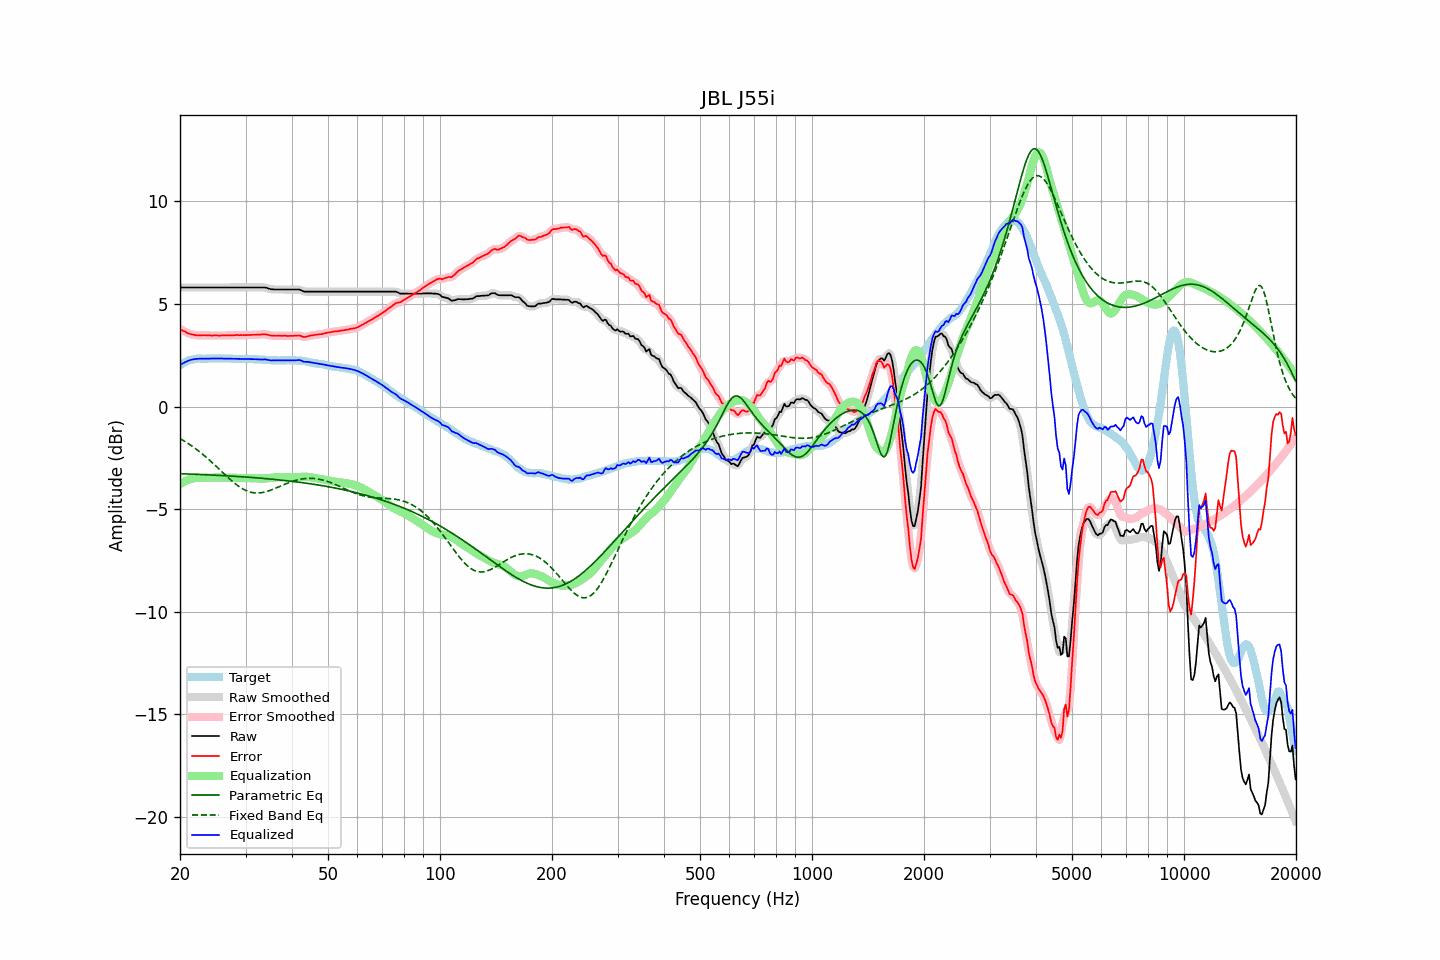

The file beside this chart, header and first rows:
frequency, raw, error, smoothed, error_smoothed, equalization, parametric_eq, fixed_band_eq, equalized_raw, equalized_smoothed, target
20.00, 5.80, 3.79, 5.80, 3.79, -3.78, -3.27, -1.56, 2.02, 2.02, 2.02
20.20, 5.80, 3.74, 5.80, 3.74, -3.73, -3.27, -1.61, 2.07, 2.07, 2.07
20.40, 5.80, 3.68, 5.80, 3.69, -3.69, -3.28, -1.65, 2.11, 2.11, 2.12
20.61, 5.80, 3.66, 5.80, 3.65, -3.65, -3.28, -1.70, 2.15, 2.15, 2.15
20.81, 5.80, 3.60, 5.80, 3.61, -3.61, -3.28, -1.75, 2.19, 2.19, 2.20
21.02, 5.80, 3.57, 5.80, 3.57, -3.58, -3.29, -1.80, 2.23, 2.23, 2.24
21.23, 5.80, 3.55, 5.80, 3.54, -3.55, -3.29, -1.85, 2.25, 2.25, 2.26
21.44, 5.80, 3.52, 5.80, 3.52, -3.52, -3.29, -1.90, 2.28, 2.28, 2.28
21.66, 5.80, 3.51, 5.80, 3.51, -3.50, -3.30, -1.96, 2.30, 2.30, 2.30
21.87, 5.80, 3.49, 5.80, 3.49, -3.49, -3.30, -2.01, 2.31, 2.31, 2.31
22.09, 5.80, 3.47, 5.80, 3.48, -3.48, -3.30, -2.07, 2.32, 2.32, 2.33
22.31, 5.80, 3.47, 5.80, 3.47, -3.47, -3.31, -2.13, 2.33, 2.33, 2.34
22.54, 5.80, 3.47, 5.80, 3.46, -3.47, -3.31, -2.19, 2.33, 2.33, 2.34
22.76, 5.80, 3.47, 5.80, 3.47, -3.47, -3.31, -2.26, 2.33, 2.33, 2.34
22.99, 5.80, 3.48, 5.80, 3.47, -3.47, -3.32, -2.32, 2.33, 2.33, 2.33
23.22, 5.80, 3.48, 5.80, 3.47, -3.47, -3.32, -2.38, 2.33, 2.33, 2.33
23.45, 5.80, 3.47, 5.80, 3.47, -3.47, -3.32, -2.45, 2.33, 2.33, 2.33
23.69, 5.80, 3.47, 5.80, 3.47, -3.47, -3.33, -2.52, 2.33, 2.33, 2.34
23.92, 5.80, 3.47, 5.80, 3.46, -3.47, -3.33, -2.59, 2.33, 2.33, 2.34
24.16, 5.80, 3.46, 5.80, 3.46, -3.47, -3.33, -2.66, 2.34, 2.34, 2.34
24.40, 5.80, 3.46, 5.80, 3.46, -3.46, -3.34, -2.73, 2.34, 2.34, 2.35
24.65, 5.80, 3.46, 5.80, 3.46, -3.46, -3.34, -2.80, 2.34, 2.34, 2.34
24.89, 5.80, 3.47, 5.80, 3.46, -3.46, -3.35, -2.88, 2.34, 2.34, 2.34
25.14, 5.80, 3.46, 5.80, 3.46, -3.46, -3.35, -2.95, 2.34, 2.34, 2.34
25.39, 5.80, 3.46, 5.80, 3.46, -3.46, -3.35, -3.02, 2.34, 2.34, 2.35
25.65, 5.80, 3.46, 5.80, 3.46, -3.46, -3.36, -3.10, 2.34, 2.34, 2.35
25.91, 5.80, 3.46, 5.80, 3.46, -3.46, -3.36, -3.17, 2.34, 2.34, 2.34
26.16, 5.80, 3.47, 5.80, 3.46, -3.46, -3.37, -3.25, 2.34, 2.34, 2.34
26.43, 5.80, 3.47, 5.80, 3.47, -3.46, -3.37, -3.32, 2.34, 2.34, 2.34
26.69, 5.80, 3.47, 5.80, 3.47, -3.46, -3.38, -3.40, 2.34, 2.34, 2.34
26.96, 5.80, 3.47, 5.80, 3.46, -3.47, -3.38, -3.47, 2.33, 2.33, 2.34
27.23, 5.80, 3.47, 5.80, 3.47, -3.47, -3.39, -3.54, 2.33, 2.33, 2.34
27.50, 5.80, 3.47, 5.80, 3.47, -3.47, -3.39, -3.61, 2.33, 2.33, 2.34
27.77, 5.80, 3.48, 5.80, 3.47, -3.47, -3.39, -3.67, 2.33, 2.33, 2.33
28.05, 5.80, 3.48, 5.80, 3.48, -3.48, -3.40, -3.74, 2.33, 2.33, 2.33
28.33, 5.80, 3.49, 5.80, 3.48, -3.48, -3.40, -3.80, 2.32, 2.32, 2.32
28.62, 5.80, 3.49, 5.80, 3.48, -3.48, -3.41, -3.86, 2.32, 2.32, 2.32
28.90, 5.80, 3.48, 5.80, 3.48, -3.48, -3.41, -3.91, 2.32, 2.32, 2.33
29.19, 5.80, 3.49, 5.80, 3.48, -3.48, -3.42, -3.96, 2.32, 2.32, 2.32
29.48, 5.80, 3.48, 5.80, 3.48, -3.48, -3.43, -4.01, 2.32, 2.32, 2.33
29.78, 5.80, 3.48, 5.80, 3.48, -3.48, -3.43, -4.05, 2.32, 2.32, 2.32
30.08, 5.80, 3.48, 5.80, 3.48, -3.48, -3.44, -4.09, 2.32, 2.32, 2.33
30.38, 5.80, 3.48, 5.80, 3.48, -3.48, -3.44, -4.12, 2.32, 2.32, 2.32
30.68, 5.80, 3.49, 5.80, 3.48, -3.49, -3.45, -4.15, 2.32, 2.32, 2.32
30.99, 5.80, 3.49, 5.80, 3.49, -3.49, -3.45, -4.18, 2.31, 2.31, 2.32
31.30, 5.80, 3.49, 5.80, 3.49, -3.49, -3.46, -4.19, 2.31, 2.31, 2.31
31.61, 5.80, 3.50, 5.80, 3.50, -3.49, -3.47, -4.21, 2.31, 2.31, 2.31
31.93, 5.80, 3.50, 5.80, 3.50, -3.50, -3.47, -4.21, 2.30, 2.30, 2.31
32.24, 5.80, 3.51, 5.80, 3.50, -3.50, -3.48, -4.22, 2.30, 2.30, 2.30
32.57, 5.80, 3.51, 5.80, 3.51, -3.51, -3.48, -4.21, 2.29, 2.29, 2.30
32.89, 5.80, 3.51, 5.80, 3.51, -3.51, -3.49, -4.21, 2.29, 2.29, 2.30
33.22, 5.80, 3.52, 5.80, 3.51, -3.51, -3.50, -4.20, 2.29, 2.29, 2.29
33.55, 5.80, 3.52, 5.80, 3.52, -3.51, -3.50, -4.18, 2.29, 2.29, 2.29
33.89, 5.80, 3.53, 5.79, 3.52, -3.50, -3.51, -4.16, 2.30, 2.29, 2.28
34.23, 5.78, 3.51, 5.78, 3.50, -3.50, -3.52, -4.14, 2.29, 2.28, 2.28
34.57, 5.75, 3.49, 5.75, 3.49, -3.49, -3.52, -4.12, 2.26, 2.27, 2.27
34.92, 5.73, 3.47, 5.73, 3.47, -3.48, -3.53, -4.09, 2.25, 2.25, 2.27
35.27, 5.71, 3.46, 5.72, 3.46, -3.47, -3.54, -4.06, 2.24, 2.25, 2.26
35.62, 5.71, 3.46, 5.71, 3.45, -3.46, -3.55, -4.03, 2.25, 2.25, 2.26
35.97, 5.70, 3.45, 5.70, 3.45, -3.45, -3.55, -3.99, 2.25, 2.25, 2.26
... 635 more rows
